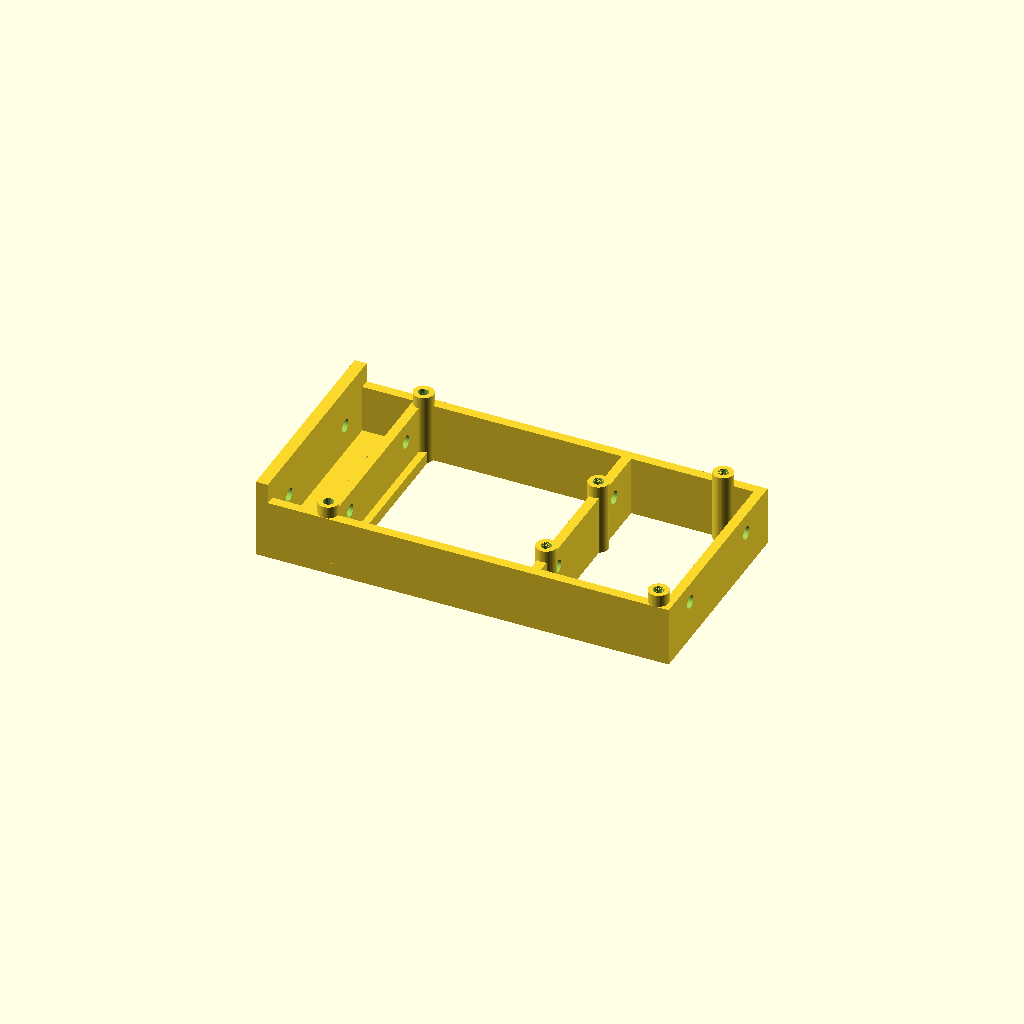
Cell 1 — every parameter at its default value.
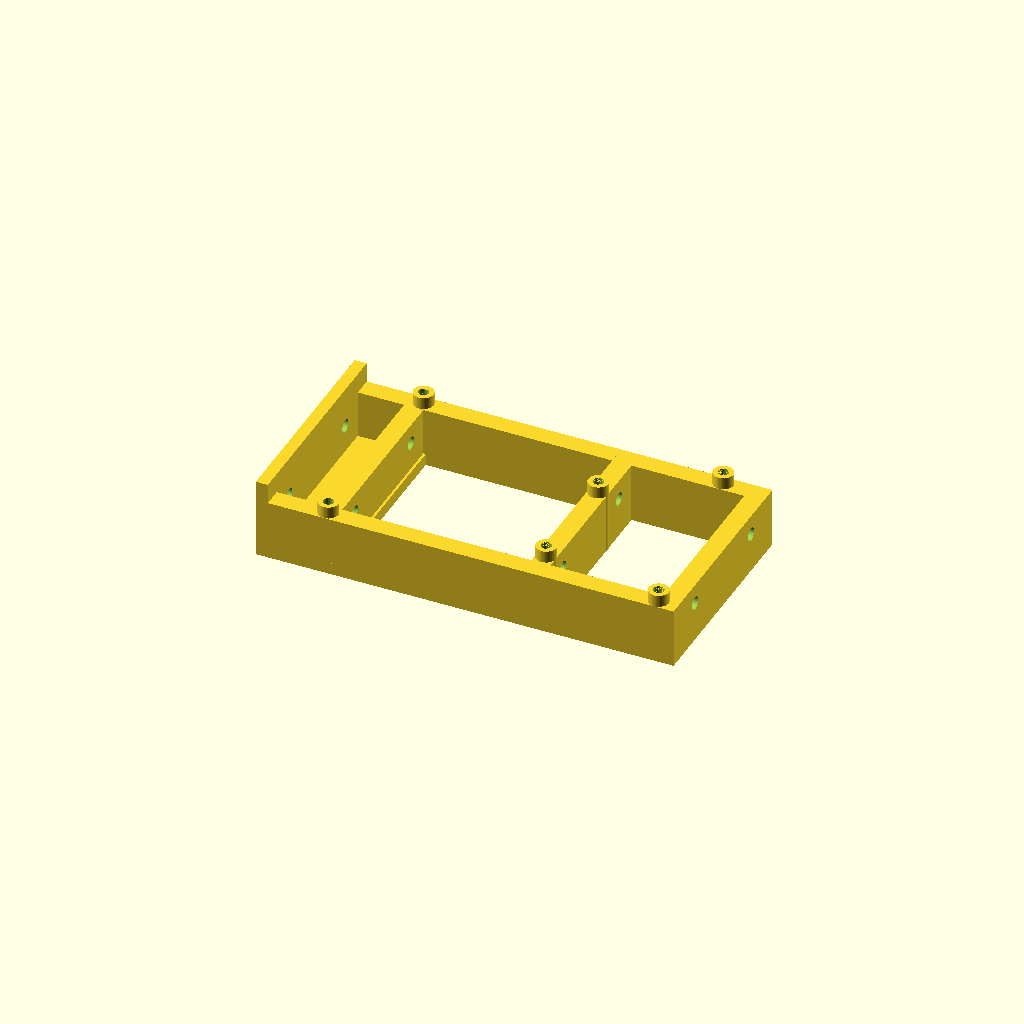
Cell 2 — brace_width set to 4.8, the other parameters unchanged.
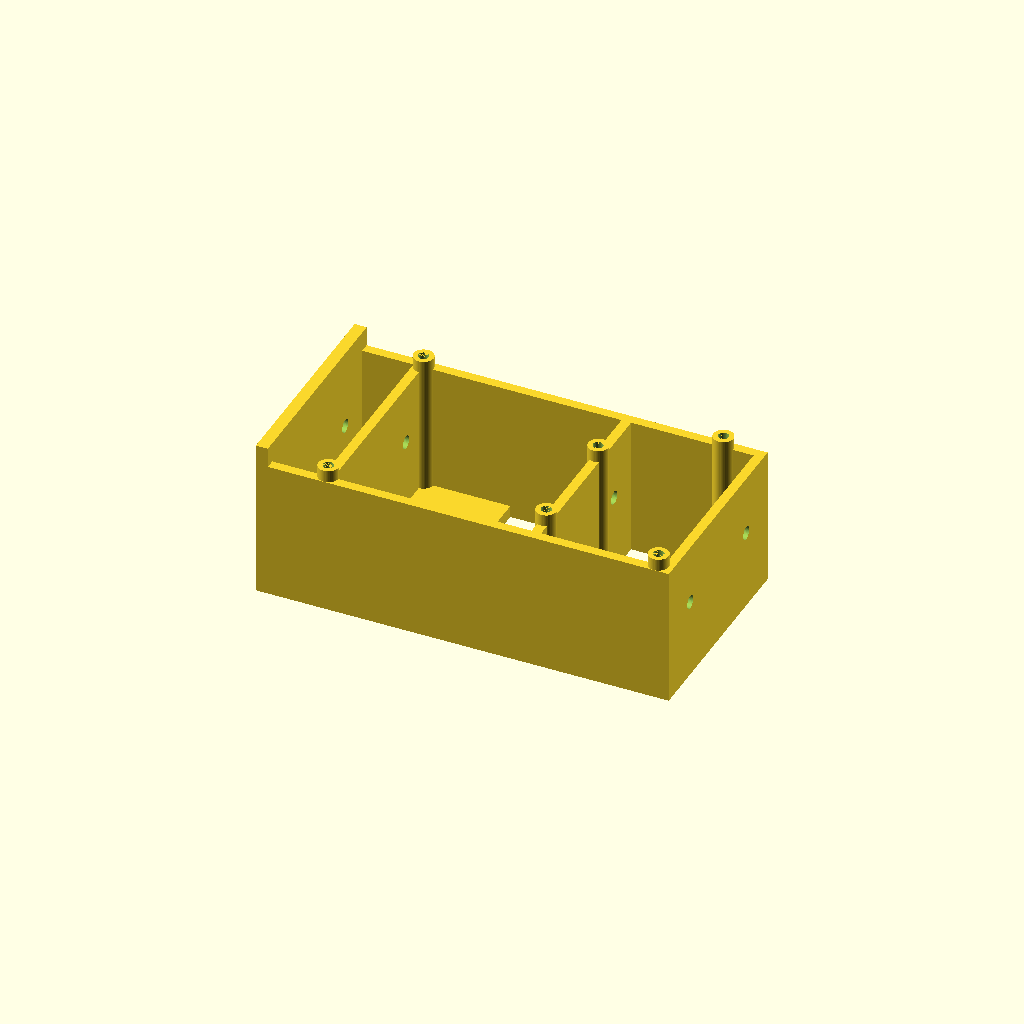
Cell 3: the same model with extrusion_size = 40.
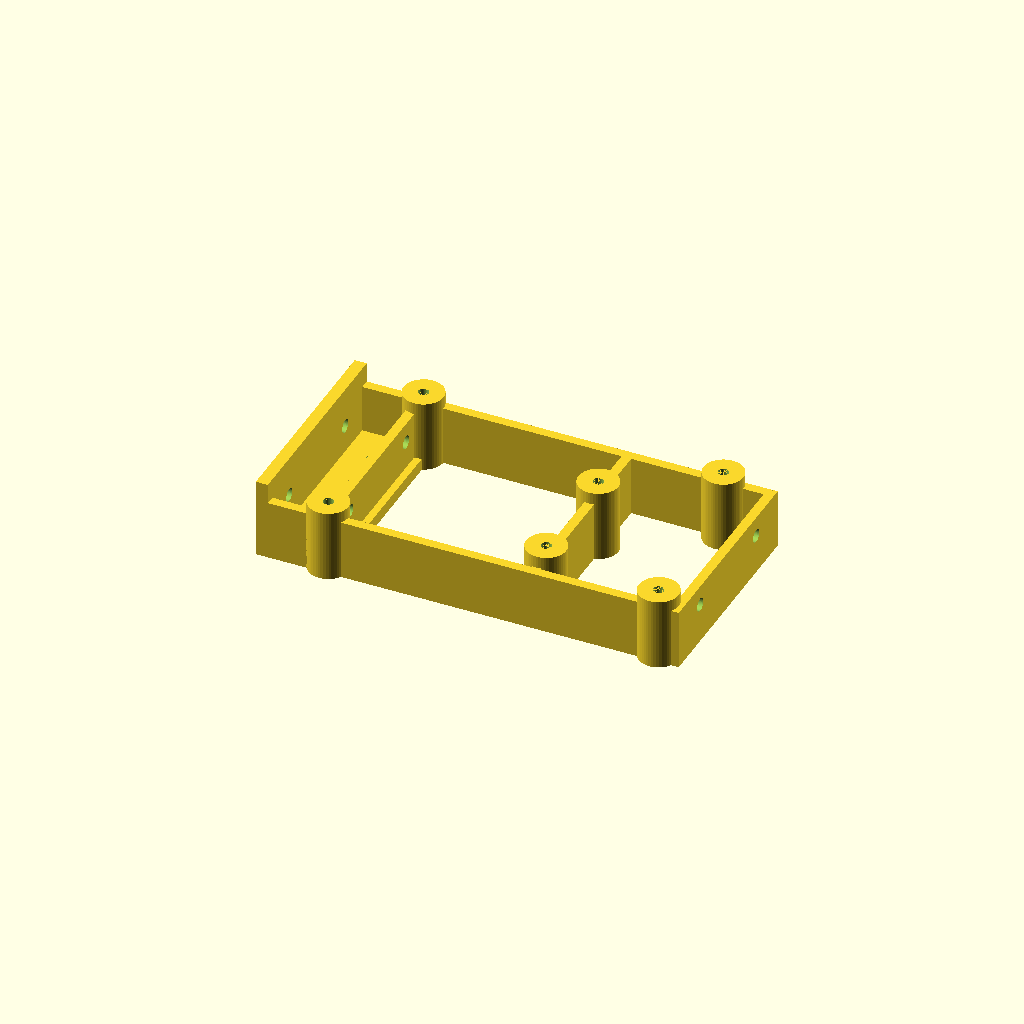
Cell 4: support_dia = 10 (everything else at default).
All cells are drawn from one camera (rotation 55°, 0°, 25°, orthographic, colour scheme Cornfield), so only the parameter changes between them.
The OpenSCAD source (scadFiles/1998772/3125674.scad):
// Arduino Mega / 2020 mount

// Designed by Marius Gheorghescu, December 2017



// thickness of the braces

brace_width = 2.4;



// thickness of the attachment pads

attach_thick = 3;



// extrusion size in mm

extrusion_size = 20;



// mount screw diameter (use 3.3 for M3, 4.3 for M4, 6.75 for 1/4-20)

screw_dia = 3.3;



/* [Advanced] */



support_dia = 5.0;



/* [Hidden] */



wall_thick = extrusion_size-5;



support_h = wall_thick+3;





epsilon = 0.01;

$fn=50;



module nub(neg=0)

{

    translate([0,0,support_h/2])

    if (neg)        

        cylinder(r=2.6/2, h=support_h+epsilon, center=true);

    else 

        cylinder(r=support_dia/2, h=support_h, center=true);

}



module holes(neg)

{

    translate([13.97, 2.54, 0]) nub(neg);    

    translate([15.24, 50.8, 0]) nub(neg);    

   

    translate([66.04, 7.62, 0]) nub(neg);

    translate([66.04, 35.56, 0]) nub(neg);

        

    translate([90.17, 50.8, 0]) nub(neg); 

    translate([96.52, 2.54, 0]) nub(neg);    

}



module plate()

{

    translate([14, 53/2,0])

        cube([brace_width, 53, wall_thick], center=true);

    

    translate([66, 53/2,0])

        cube([brace_width, 53, wall_thick], center=true);



    translate([96.5 + support_dia/2, 53/2,0])

        cube([brace_width, 53, wall_thick], center=true);

    

    translate([(96.5++ support_dia/2)/2, brace_width/2, 0])

        cube([96.5 + support_dia/2, brace_width, wall_thick], center=true);



    translate([(96.5 + support_dia/2)/2, 53 - brace_width/2,0])

        cube([96.5 + + support_dia/2, brace_width, wall_thick], center=true);

    

}



module mega()

{

    difference() {

        union() {

            holes();

            translate([0,0,wall_thick/2])

                plate();

        }

        

        holes(1);

    }

}









difference() {

    union() {



        translate([0, -53/2, -extrusion_size/2])

        mega();            

        

        translate([-attach_thick/2,0,0])

            cube([attach_thick, 53, extrusion_size], center=true);

        

        translate([extrusion_size/2 - attach_thick, 0, -extrusion_size/2 + attach_thick/2])

            cube([extrusion_size, 53, attach_thick], center=true);

    }



    translate([0,15,0])

    rotate([0,90,0])

        cylinder(r=screw_dia/2, h=500, center=true);

    

    translate([0,-15,0])

    rotate([0,90,0])

        cylinder(r=screw_dia/2, h=500, center=true);

    

    translate([extrusion_size/2 - attach_thick, 15,0])

        cylinder(r=screw_dia/2, h=100, center=true);

    

    translate([extrusion_size/2 - attach_thick, -15,0])

        cylinder(r=screw_dia/2, h=100, center=true);

    

}
Parameter table extracted from the source (name, type, default, range or options):
brace_width: number, default 2.4
attach_thick: number, default 3
extrusion_size: number, default 20
screw_dia: number, default 3.3
support_dia: number, default 5
